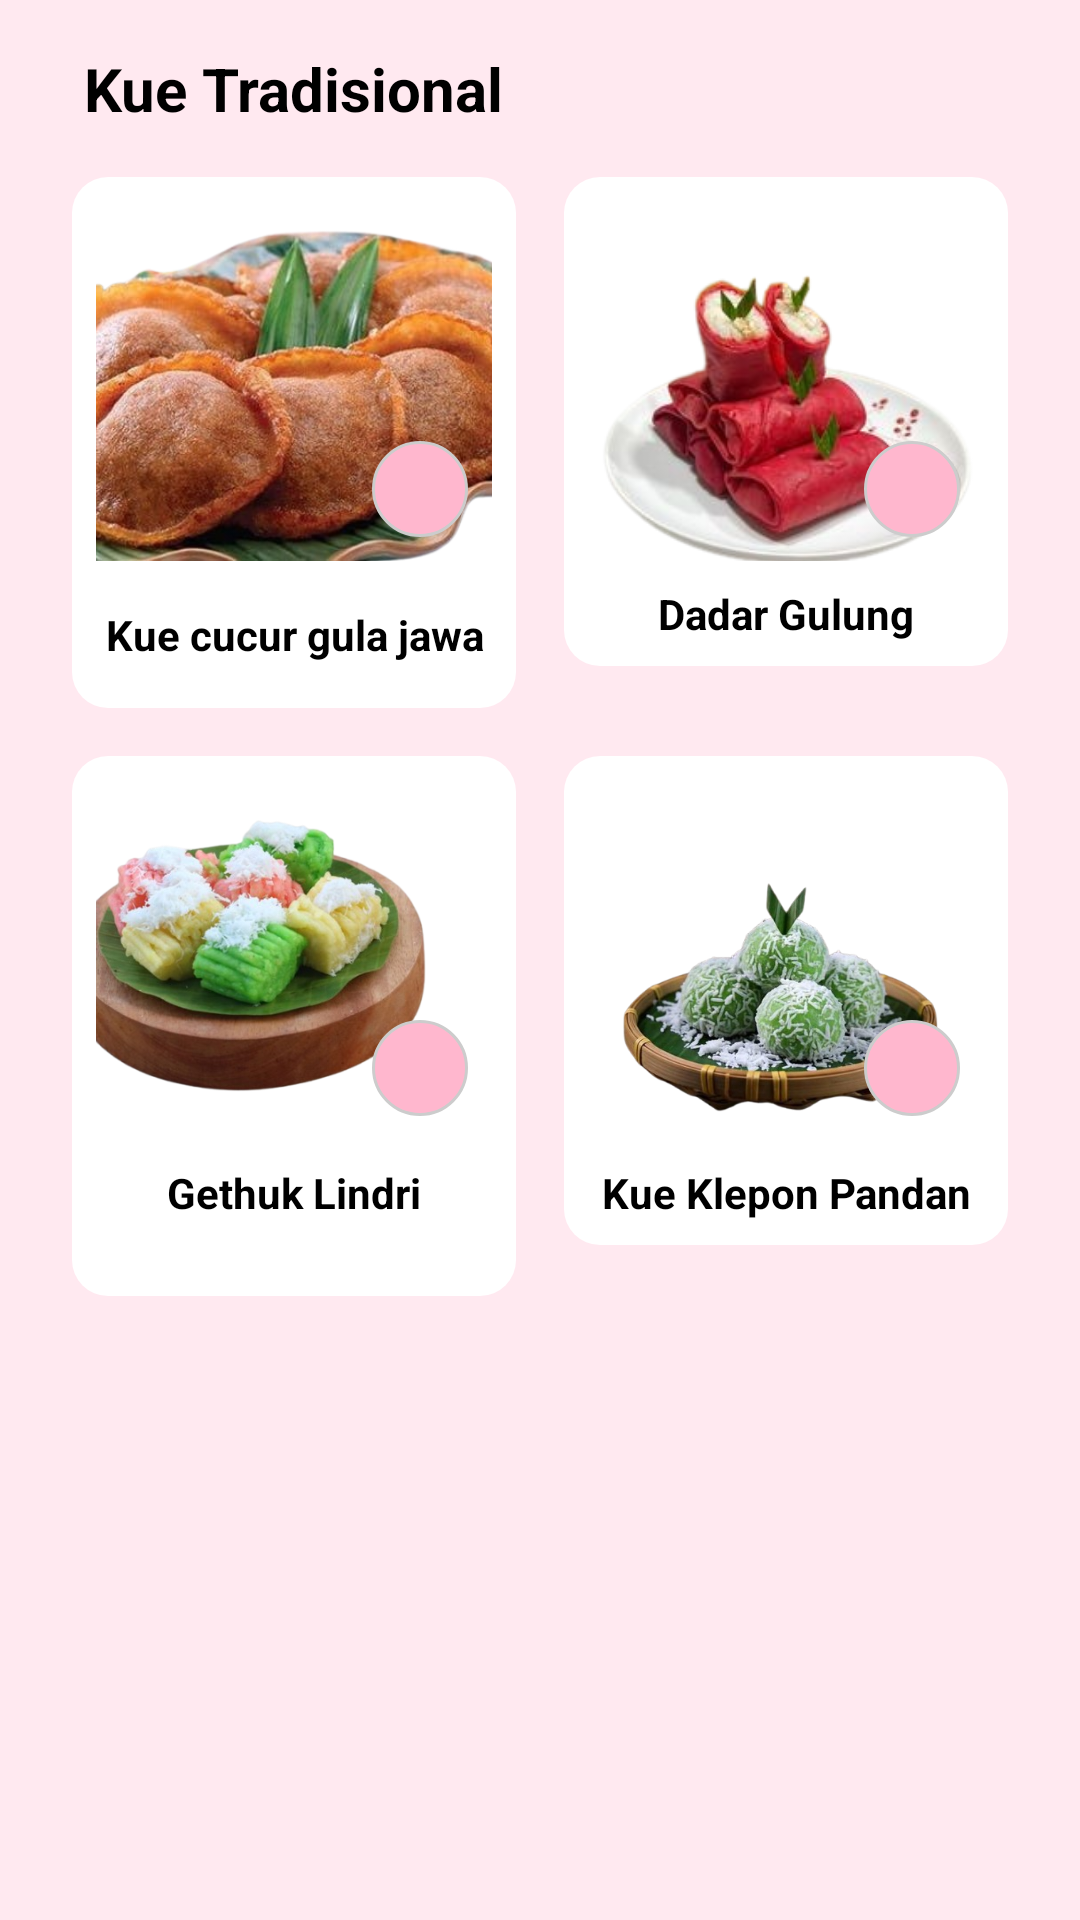

This screen was rendered from an Android layout file. Write that file and the resources it references.
<!-- AndroidManifest.xml: application theme Theme.Cakepedia -->
<!-- res/layout/fragment_kuetradisional.xml -->
<?xml version="1.0" encoding="utf-8"?>
<LinearLayout xmlns:android="http://schemas.android.com/apk/res/android"
    android:background="#FFE9F0"
    android:layout_width="match_parent"
    android:layout_height="match_parent"
    android:orientation="vertical"
    android:padding="16dp">

    
    <LinearLayout
        android:layout_width="match_parent"
        android:layout_height="wrap_content"
        android:orientation="horizontal"
        android:gravity="center_vertical"
        android:paddingBottom="8dp">

        <TextView
            android:layout_width="wrap_content"
            android:layout_height="wrap_content"
            android:layout_marginStart="12dp"
            android:text="Kue Tradisional"
            android:textColor="#000000"
            android:textSize="20sp"
            android:textStyle="bold" />
    </LinearLayout>


    
    <ScrollView
        android:layout_width="match_parent"
        android:layout_height="0dp"
        android:layout_weight="1">

        <GridLayout
            android:layout_width="match_parent"
            android:layout_height="wrap_content"
            android:columnCount="2"
            android:orientation="horizontal"
            android:columnOrderPreserved="false"
            android:useDefaultMargins="true">

            
            <LinearLayout
                android:layout_width="0dp"
                android:layout_height="wrap_content"
                android:layout_columnWeight="1"
                android:layout_margin="8dp"
                android:background="@drawable/bg_card"
                android:orientation="vertical"
                android:padding="8dp">

                <FrameLayout
                    android:layout_width="match_parent"
                    android:layout_height="120dp">

                    <ImageView
                        android:layout_width="match_parent"
                        android:layout_height="match_parent"
                        android:scaleType="centerCrop"
                        android:src="@drawable/tr_cucur"
                        android:contentDescription="Black Forest Cake" />

                    <ImageView
                        android:layout_width="32dp"
                        android:layout_height="32dp"
                        android:layout_gravity="bottom|end"
                        android:layout_margin="8dp"
                        android:background="@drawable/bg_fav_circle"
                        android:padding="4dp"
                        android:src="@drawable/ic_favorite"
                        android:contentDescription="Favorite" />
                </FrameLayout>

                <TextView
                    android:layout_width="match_parent"
                    android:layout_height="41dp"
                    android:gravity="center"
                    android:paddingTop="8dp"
                    android:text="Kue cucur gula jawa"
                    android:textColor="#000000"
                    android:textSize="14sp"
                    android:textStyle="bold" />
            </LinearLayout>

            
            <LinearLayout
                android:layout_width="0dp"
                android:layout_height="wrap_content"
                android:layout_columnWeight="1"
                android:layout_margin="8dp"
                android:background="@drawable/bg_card"
                android:orientation="vertical"
                android:padding="8dp">

                <FrameLayout
                    android:layout_width="match_parent"
                    android:layout_height="120dp">

                    <ImageView
                        android:layout_width="match_parent"
                        android:layout_height="match_parent"
                        android:scaleType="centerCrop"
                        android:src="@drawable/trad_2"
                        android:contentDescription="Royal Fudge Cake" />

                    <ImageView
                        android:layout_width="32dp"
                        android:layout_height="32dp"
                        android:layout_gravity="bottom|end"
                        android:layout_margin="8dp"
                        android:background="@drawable/bg_fav_circle"
                        android:padding="4dp"
                        android:src="@drawable/ic_favorite"
                        android:contentDescription="Favorite" />
                </FrameLayout>

                <TextView
                    android:layout_width="match_parent"
                    android:layout_height="wrap_content"
                    android:paddingTop="8dp"
                    android:text="Dadar Gulung"
                    android:textColor="#000000"
                    android:textSize="14sp"
                    android:textStyle="bold"
                    android:gravity="center" />
            </LinearLayout>

            
            <LinearLayout
                android:layout_width="0dp"
                android:layout_height="180dp"
                android:layout_columnWeight="1"
                android:layout_margin="8dp"
                android:background="@drawable/bg_card"
                android:orientation="vertical"
                android:padding="8dp">

                <FrameLayout
                    android:layout_width="match_parent"
                    android:layout_height="120dp">

                    <ImageView
                        android:layout_width="match_parent"
                        android:layout_height="match_parent"
                        android:contentDescription="Classic Sansrival Cake"
                        android:scaleType="centerCrop"
                        android:src="@drawable/trad_4" />

                    <ImageView
                        android:layout_width="32dp"
                        android:layout_height="32dp"
                        android:layout_gravity="bottom|end"
                        android:layout_margin="8dp"
                        android:background="@drawable/bg_fav_circle"
                        android:contentDescription="Favorite"
                        android:padding="4dp"
                        android:src="@drawable/ic_favorite" />
                </FrameLayout>

                <TextView
                    android:layout_width="match_parent"
                    android:layout_height="wrap_content"
                    android:gravity="center"
                    android:paddingTop="8dp"
                    android:text="Gethuk Lindri"
                    android:textColor="#000000"
                    android:textSize="14sp"
                    android:textStyle="bold" />
            </LinearLayout>

            
            <LinearLayout
                android:layout_width="0dp"
                android:layout_height="wrap_content"
                android:layout_columnWeight="1"
                android:layout_margin="8dp"
                android:background="@drawable/bg_card"
                android:orientation="vertical"
                android:padding="8dp">

                <FrameLayout
                    android:layout_width="match_parent"
                    android:layout_height="120dp">

                    <ImageView
                        android:layout_width="match_parent"
                        android:layout_height="match_parent"
                        android:scaleType="centerCrop"
                        android:src="@drawable/klepon"
                        android:contentDescription="Customized Cake Rainbow" />

                    <ImageView
                        android:layout_width="32dp"
                        android:layout_height="32dp"
                        android:layout_gravity="bottom|end"
                        android:layout_margin="8dp"
                        android:background="@drawable/bg_fav_circle"
                        android:padding="4dp"
                        android:src="@drawable/ic_favorite"
                        android:contentDescription="Favorite" />
                </FrameLayout>

                <TextView
                    android:layout_width="match_parent"
                    android:layout_height="wrap_content"
                    android:paddingTop="8dp"
                    android:text="Kue Klepon Pandan"
                    android:textColor="#000000"
                    android:textSize="14sp"
                    android:textStyle="bold"
                    android:gravity="center" />
            </LinearLayout>
        </GridLayout>
    </ScrollView>
</LinearLayout>
<!-- resources referenced by this layout -->
<resources>
  <!-- drawable bg_card (drawable) -->
  <shape xmlns:android="http://schemas.android.com/apk/res/android">
      <solid android:color="@android:color/white" />
      <corners android:radius="12dp" />
      <elevation android:shadowColor="#33000000"/>
  </shape>
  <!-- drawable bg_fav_circle (drawable) -->
  <shape xmlns:android="http://schemas.android.com/apk/res/android"
      android:shape="oval">
      <solid android:color="#FFB7CE" />
      <size android:width="56dp" android:height="56dp" />
      <stroke android:width="1dp" android:color="#CCCCCC" />
  </shape>
  <!-- drawable klepon: png bitmap (drawable, 180043 bytes) -->
  <!-- drawable tr_cucur: png bitmap (drawable, 327520 bytes) -->
  <!-- drawable trad_2: png bitmap (drawable, 60330 bytes) -->
  <!-- drawable trad_4: png bitmap (drawable, 199520 bytes) -->
  <style name="Theme.Cakepedia" parent="Theme.MaterialComponents.DayNight.NoActionBar">
          
          <item name="colorPrimary">@color/purple_500</item>
          <item name="colorPrimaryVariant">@color/purple_700</item>
          <item name="colorOnPrimary">@color/white</item>
          
          <item name="colorSecondary">@color/teal_200</item>
          <item name="colorSecondaryVariant">@color/teal_700</item>
          <item name="colorOnSecondary">@color/black</item>
          
          <item name="android:statusBarColor">?attr/colorPrimaryVariant</item>
          
      </style>
  <color name="purple_500">#FF6200EE</color>
  <color name="purple_700">#FF3700B3</color>
  <color name="white">#FFFFFFFF</color>
  <color name="teal_200">#FF03DAC5</color>
  <color name="teal_700">#FF018786</color>
  <color name="black">#FF000000</color>
</resources>
